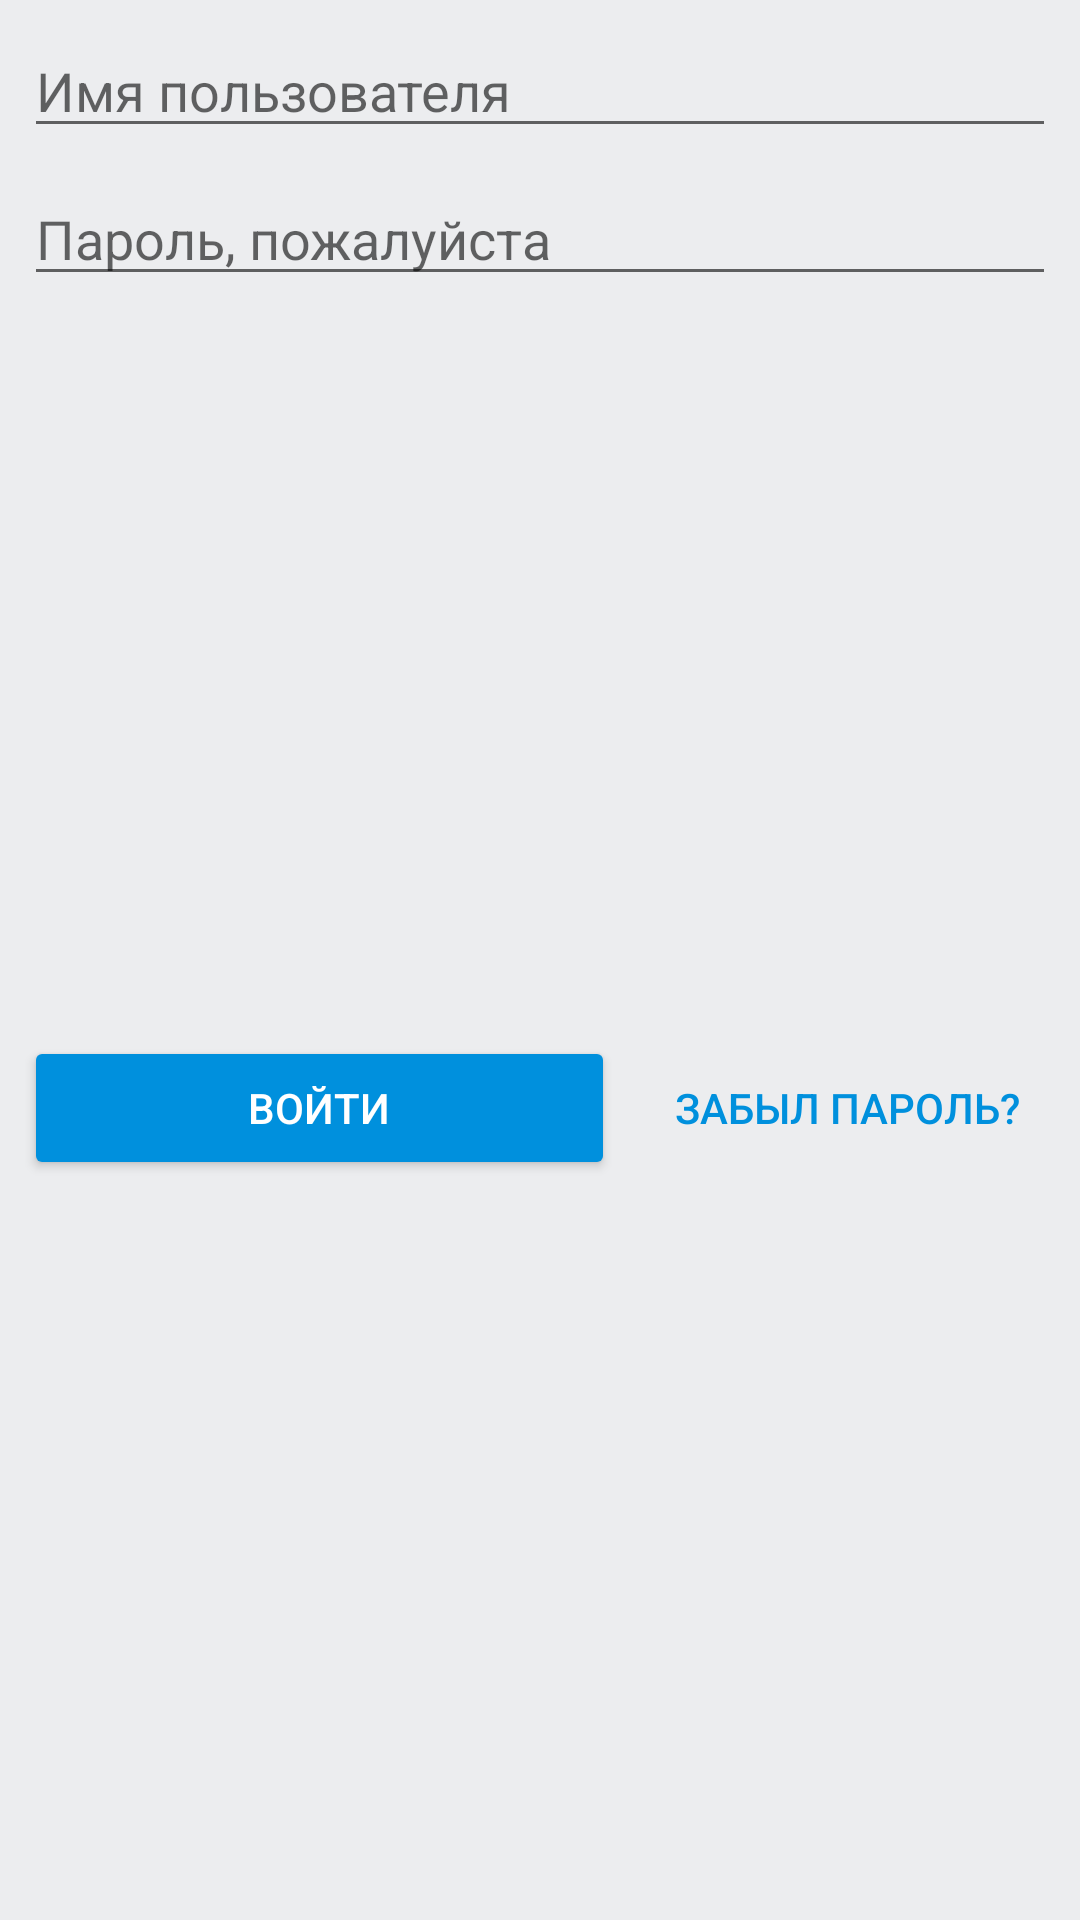

Android layout source for this screen:
<!-- AndroidManifest.xml: application theme AppTheme -->
<!-- res/layout/layout_login.xml -->
<?xml version="1.0" encoding="utf-8"?>
<android.support.constraint.ConstraintLayout xmlns:android="http://schemas.android.com/apk/res/android"
    xmlns:app="http://schemas.android.com/apk/res-auto"
    xmlns:tools="http://schemas.android.com/tools"
    android:layout_width="match_parent"
    android:layout_height="wrap_content">

    <EditText
        android:id="@+id/login_username"
        android:layout_width="0dp"
        android:layout_height="wrap_content"
        android:layout_marginStart="8dp"
        android:layout_marginLeft="8dp"
        android:layout_marginTop="8dp"
        android:layout_marginEnd="8dp"
        android:layout_marginRight="8dp"
        android:ems="10"
        android:hint="Имя пользователя"
        android:inputType="textPersonName"
        app:layout_constraintEnd_toEndOf="parent"
        app:layout_constraintStart_toStartOf="parent"
        app:layout_constraintTop_toTopOf="parent" />

    <EditText
        android:id="@+id/login_password"
        android:layout_width="0dp"
        android:layout_height="wrap_content"
        android:layout_marginStart="8dp"
        android:layout_marginLeft="8dp"
        android:layout_marginTop="8dp"
        android:layout_marginEnd="8dp"
        android:layout_marginRight="8dp"
        android:ems="10"
        android:hint="Пароль, пожалуйста"
        android:inputType="textPassword"
        app:layout_constraintEnd_toEndOf="parent"
        app:layout_constraintStart_toStartOf="parent"
        app:layout_constraintTop_toBottomOf="@+id/login_username" />

    <Button
        android:id="@+id/login_forget_password"
        style="@style/Widget.AppCompat.Button.Borderless.Colored"
        android:layout_width="wrap_content"
        android:layout_height="wrap_content"
        android:layout_marginTop="8dp"
        android:layout_marginEnd="8dp"
        android:layout_marginRight="8dp"
        android:layout_marginBottom="8dp"
        android:text="Забыл пароль?"
        app:layout_constraintBottom_toBottomOf="parent"
        app:layout_constraintEnd_toEndOf="parent"
        app:layout_constraintTop_toBottomOf="@+id/login_password" />

    <Button
        android:id="@+id/login_button"
        style="@style/Widget.AppCompat.Button.Colored"
        android:layout_width="0dp"
        android:layout_height="wrap_content"
        android:layout_marginStart="8dp"
        android:layout_marginLeft="8dp"
        android:layout_marginTop="8dp"
        android:layout_marginEnd="8dp"
        android:layout_marginRight="8dp"
        android:layout_marginBottom="8dp"
        android:text="Войти"
        app:layout_constraintBottom_toBottomOf="parent"
        app:layout_constraintEnd_toStartOf="@+id/login_forget_password"
        app:layout_constraintStart_toStartOf="parent"
        app:layout_constraintTop_toBottomOf="@+id/login_password" />

    <TextView
        android:id="@+id/login_error"
        android:layout_width="0dp"
        android:layout_height="wrap_content"
        android:layout_marginStart="8dp"
        android:layout_marginLeft="8dp"
        android:layout_marginEnd="8dp"
        android:layout_marginRight="8dp"
        android:layout_marginBottom="8dp"
        android:gravity="center"
        android:textColor="@android:color/holo_red_light"
        app:layout_constraintBottom_toBottomOf="parent"
        app:layout_constraintEnd_toEndOf="parent"
        app:layout_constraintStart_toStartOf="parent"
        app:layout_constraintTop_toBottomOf="@+id/login_button" />
</android.support.constraint.ConstraintLayout>
<!-- resources referenced by this layout -->
<resources>
  <style name="AppTheme" parent="Theme.AppCompat.Light.NoActionBar">
          <item name="colorPrimary">@color/colorPrimary</item>
          <item name="colorPrimaryDark">@color/colorPrimaryDark</item>
          <item name="colorAccent">@color/colorAccent</item>
          <item name="android:windowBackground">@color/colorBackground</item>
      </style>
  <color name="colorPrimary">#448aff</color>
  <color name="colorPrimaryDark">#0090dd</color>
  <color name="colorAccent">#0090dd</color>
  <color name="colorBackground">#ecedef</color>
</resources>
